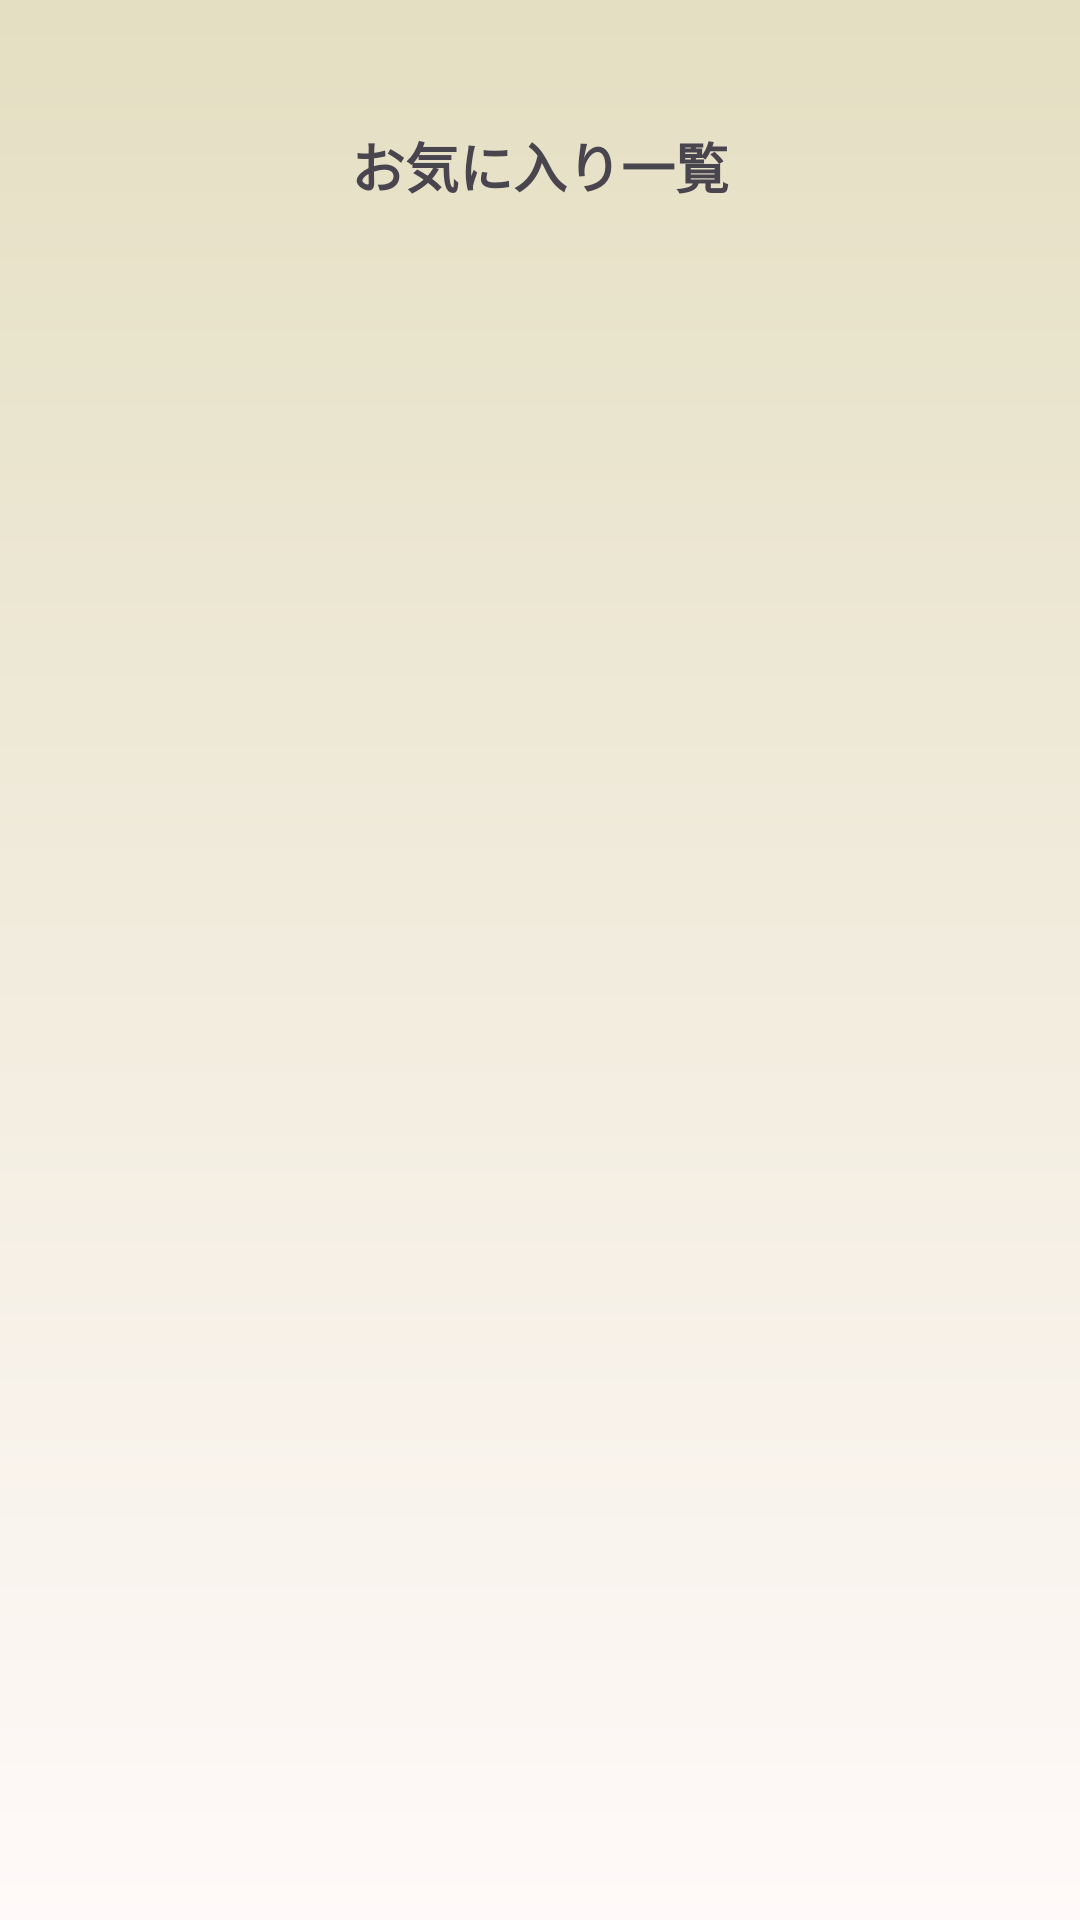

The Android layout XML behind this screen, and the referenced resources:
<!-- AndroidManifest.xml: application theme Theme.Incense -->
<!-- res/layout/activity_favorites.xml -->
<?xml version="1.0" encoding="utf-8"?>
<LinearLayout xmlns:android="http://schemas.android.com/apk/res/android"
    android:layout_width="match_parent"
    android:layout_height="match_parent"
    android:background="@drawable/background_gradient"
    android:orientation="vertical"
    android:paddingTop="30dp">

    <TextView
        android:id="@+id/favorites_title"
        android:layout_width="match_parent"
        android:layout_height="wrap_content"
        android:textStyle="bold"
        android:textSize="18sp"
        android:gravity="center"
        android:padding="12dp"
        android:text="お気に入り一覧" />
    <TextView
        android:id="@+id/tvEmptyMessage"
        android:layout_width="match_parent"
        android:layout_height="wrap_content"
        android:text="お気に入りがありません"
        android:textSize="16sp"
        android:textColor="@android:color/darker_gray"
        android:gravity="center"
        android:padding="16dp"
        android:visibility="gone" />
    
    <androidx.recyclerview.widget.RecyclerView
        android:id="@+id/favorites_list"
        android:layout_width="match_parent"
        android:layout_height="match_parent" />
</LinearLayout>
<!-- resources referenced by this layout -->
<resources>
  <!-- drawable background_gradient (drawable) -->
  <shape xmlns:android="http://schemas.android.com/apk/res/android">
      <gradient
          android:startColor="#E4DFC2"
          android:endColor="#FFF9F9"
          android:angle="270"
          android:type="linear" />
  </shape>
  <style name="Theme.Incense" parent="Base.Theme.Incense" />
  <style name="Base.Theme.Incense" parent="Theme.Material3.DayNight.NoActionBar">
          
          
      </style>
</resources>
